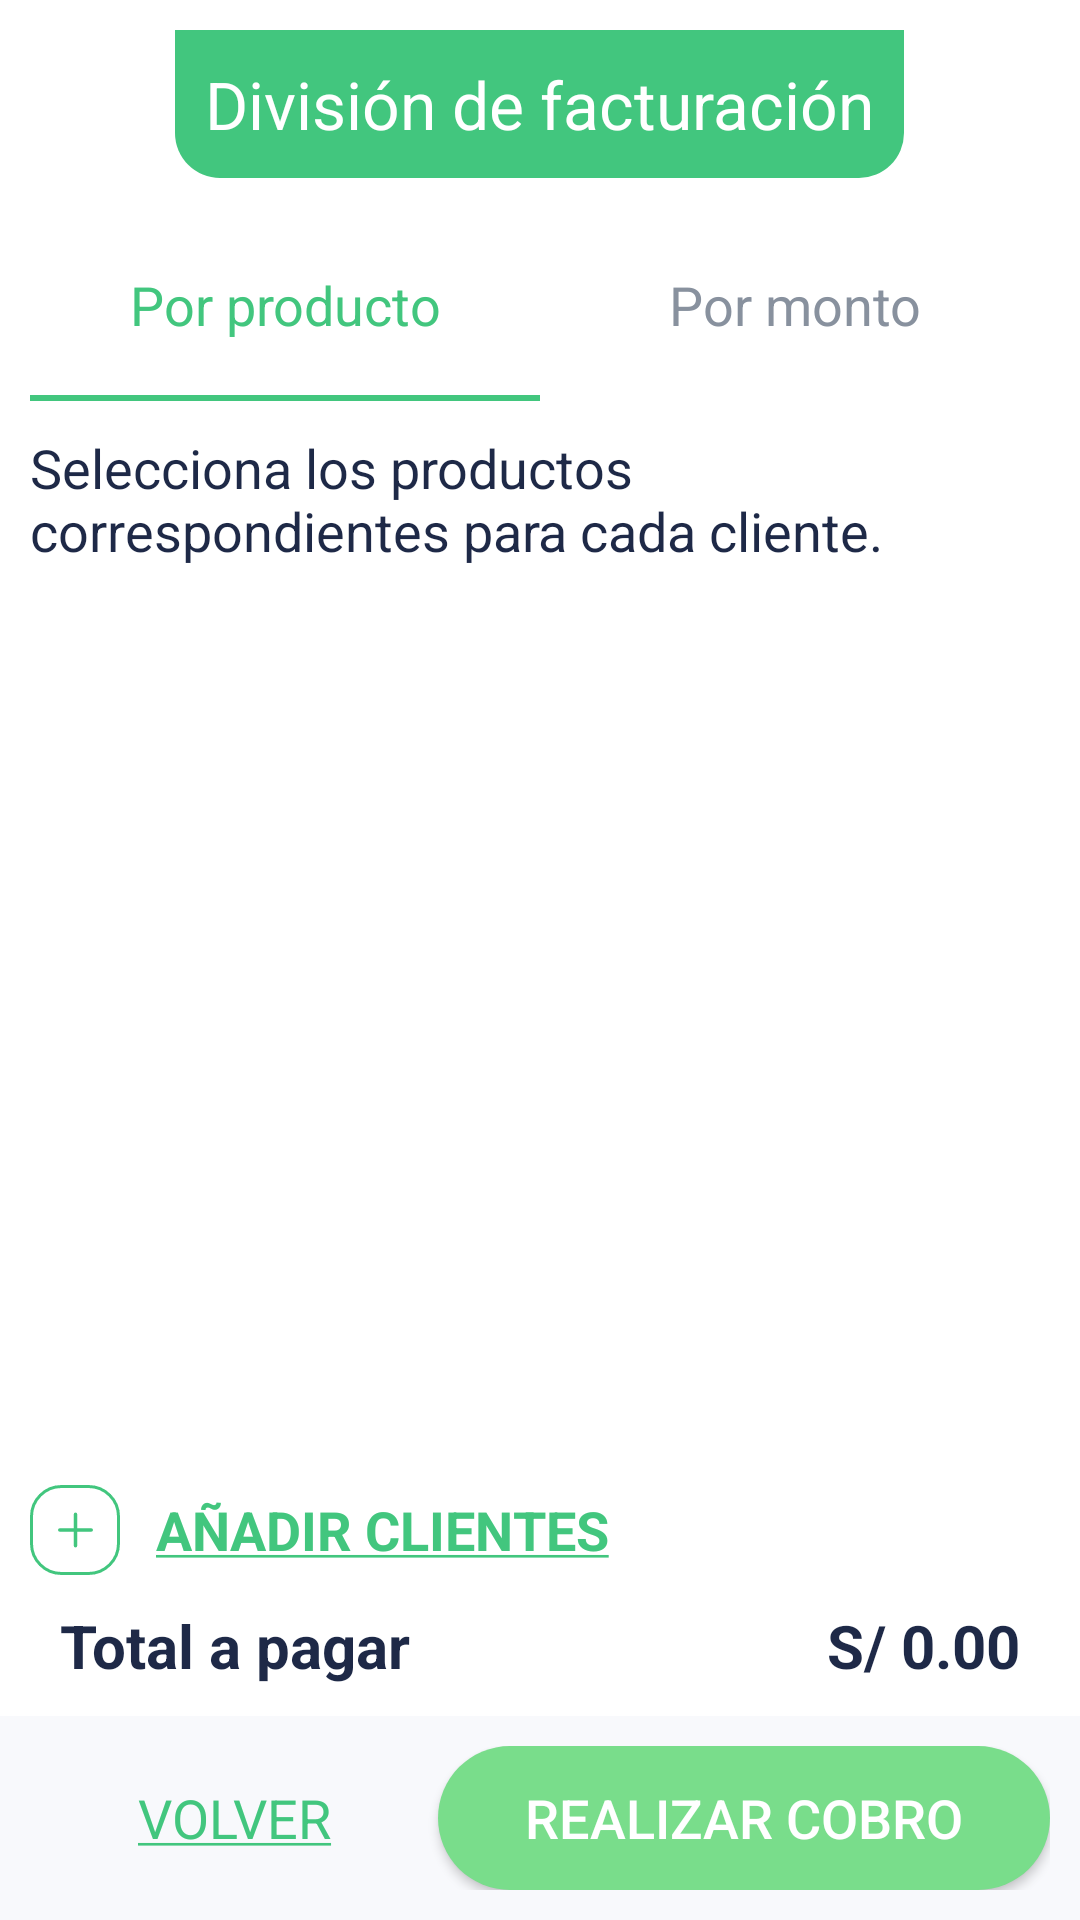

Android layout source for this screen:
<!-- AndroidManifest.xml: activity theme TransparentTheme -->
<!-- res/layout/activity_division.xml -->
<?xml version="1.0" encoding="utf-8"?>
<androidx.constraintlayout.widget.ConstraintLayout
    xmlns:android="http://schemas.android.com/apk/res/android"
    xmlns:app="http://schemas.android.com/apk/res-auto"
    xmlns:tools="http://schemas.android.com/tools"
    android:id="@+id/main"
    android:layout_width="match_parent"
    android:layout_height="match_parent"
    tools:context=".ui.view.DivisionActivity">

    
    <LinearLayout
        android:id="@+id/llcontenedor"
        android:layout_width="0dp"
        android:layout_height="0dp"
        android:padding="10dp"
        android:orientation="vertical"
        android:background="@color/ColorFondoPantalla"
        android:gravity="top|center_horizontal"
        app:layout_constraintTop_toTopOf="parent"
        app:layout_constraintEnd_toEndOf="parent"
        app:layout_constraintBottom_toTopOf="@+id/footer_layout"
        app:layout_constraintWidth_percent="@fraction/Activity_width_percent">

        
        <TextView
            android:id="@+id/tvTituloDivision"
            android:layout_width="wrap_content"
            android:layout_height="wrap_content"
            android:background="@drawable/border_redondoinferior_verde"
            android:padding="10dp"
            android:text="División de facturación"
            android:textColor="@color/white"
            android:textSize="22sp"/>

        
        <LinearLayout
            android:id="@+id/lltabtipofacturacion"
            android:layout_width="match_parent"
            android:layout_height="wrap_content"
            android:orientation="horizontal"
            android:layout_marginTop="10dp">

            <TextView
                android:id="@+id/tabdivisionproducto"
                android:layout_width="0dp"
                android:layout_height="wrap_content"
                android:layout_weight="1"
                android:gravity="center"
                android:padding="20dp"
                android:text="Por producto"
                android:textColor="@color/colorPrimary"
                android:textSize="18sp"
                android:background="@drawable/tab_selected" />

            <TextView
                android:id="@+id/tabdivisionmonto"
                android:layout_width="0dp"
                android:layout_height="wrap_content"
                android:layout_weight="1"
                android:gravity="center"
                android:padding="20dp"
                android:text="Por monto"
                android:textColor="@color/lightgray"
                android:textSize="18sp"
                android:background="@drawable/tab_unselected" />
        </LinearLayout>

        
        <LinearLayout
            android:id="@+id/lldivisionPago"
            android:layout_width="match_parent"
            android:layout_height="0dp"
            android:layout_weight="1"
            android:orientation="vertical"
            android:paddingTop="10dp">

            <TextView
                android:id="@+id/tvdivisiontitulo"
                android:layout_width="match_parent"
                android:layout_height="wrap_content"
                android:gravity="start"
                android:text="Selecciona los productos correspondientes para cada cliente."
                android:paddingBottom="10dp"
                android:textColor="@color/colorText"
                android:textSize="18sp" />

            <androidx.recyclerview.widget.RecyclerView
                android:id="@+id/recyclerdivision"
                android:layout_width="match_parent"
                android:layout_height="0dp"
                android:layout_weight="1"/>

            
            <LinearLayout
                android:id="@+id/llagregacliente"
                android:layout_width="match_parent"
                android:layout_height="wrap_content"
                android:orientation="horizontal"
                android:gravity="center_vertical"
                android:layout_marginVertical="10dp">

                <ImageView
                    android:layout_width="30dp"
                    android:layout_height="30dp"
                    android:src="@drawable/pedido_mas_36x40"
                    android:background="@drawable/border_verde" />

                <TextView
                    android:id="@+id/tvAnadirClientes"
                    android:layout_width="wrap_content"
                    android:layout_height="wrap_content"
                    android:layout_marginStart="12dp"
                    android:text="@string/anadirclientes"
                    android:textSize="18sp"
                    android:textColor="@color/colorPrimary"
                    android:textStyle="bold" />
            </LinearLayout>

            
            <LinearLayout
                android:id="@+id/ll_pie_total"
                android:layout_width="match_parent"
                android:layout_height="wrap_content"
                android:orientation="horizontal"
                android:paddingStart="10dp"
                android:paddingEnd="10dp">

                <TextView
                    android:layout_width="0dp"
                    android:layout_weight="1"
                    android:layout_height="wrap_content"
                    android:text="Total a pagar"
                    android:textSize="20sp"
                    android:textColor="@color/colorText"
                    android:textStyle="bold" />

                <TextView
                    android:id="@+id/tvmontototaldivision"
                    android:layout_width="wrap_content"
                    android:layout_height="wrap_content"
                    android:text="S/ 0.00"
                    android:textSize="20sp"
                    android:textColor="@color/colorText"
                    android:textStyle="bold" />
            </LinearLayout>
        </LinearLayout>
    </LinearLayout>

    
    <LinearLayout
        android:id="@+id/footer_layout"
        android:layout_width="0dp"
        android:layout_height="wrap_content"
        android:orientation="horizontal"
        android:background="@color/ColorFondoPie"
        android:padding="10dp"
        app:layout_constraintBottom_toBottomOf="parent"
        app:layout_constraintEnd_toEndOf="parent"
        app:layout_constraintWidth_percent="@fraction/Activity_width_percent">

        <TextView
            android:id="@+id/tv_cancelar_division"
            android:layout_width="0dp"
            android:layout_weight="1"
            android:layout_height="match_parent"
            android:gravity="center"
            android:text="@string/text_VOLVER"
            android:textSize="18sp"
            android:textColor="@color/colorPrimary" />

        <Button
            android:id="@+id/btnrealizarcobro"
            android:layout_width="0dp"
            android:layout_weight="1.5"
            android:layout_height="match_parent"
            android:text="REALIZAR COBRO"
            android:textSize="18sp"
            android:textColor="@color/white"
            android:background="@drawable/boton_redondo"
            android:elevation="5dp"/>
    </LinearLayout>

    
    <ProgressBar
        android:id="@+id/pg_cargando"
        android:layout_width="match_parent"
        android:layout_height="match_parent"
        android:visibility="gone"
        android:padding="100dp"
        android:indeterminate="true"/>

</androidx.constraintlayout.widget.ConstraintLayout>
<!-- resources referenced by this layout -->
<resources>
  <color name="ColorFondoPantalla">#FFFFFFFF</color>
  <color name="ColorFondoPie">#F8F9FC</color>
  <color name="colorPrimary">#42C67E</color>
  <color name="colorText">#1E2947</color>
  <color name="lightgray">#88919E</color>
  <color name="white">#FFFFFFFF</color>
  <!-- drawable border_redondoinferior_verde (drawable) -->
  <?xml version="1.0" encoding="utf-8"?>
  <shape xmlns:android="http://schemas.android.com/apk/res/android">
      <solid android:color="@color/colorPrimary" />
  
      
      <corners
          android:bottomLeftRadius="15dp"
          android:bottomRightRadius="15dp"/>
  </shape>
  <!-- drawable border_verde (drawable) -->
  <shape xmlns:android="http://schemas.android.com/apk/res/android">
      
      
      <stroke
          android:width="1dp"
          android:color="@color/colorPrimary" /> 
      <corners android:radius="10dp" /> 
  </shape>
  <!-- drawable boton_redondo (drawable) -->
  <?xml version="1.0" encoding="utf-8"?>
  <shape xmlns:android="http://schemas.android.com/apk/res/android">
      
      <solid android:color="@color/colorSecondary" />
  
      
      <corners android:radius="@dimen/border_boton" />
  
      
  </shape>
  <!-- drawable pedido_mas_36x40 (drawable) -->
  <vector xmlns:android="http://schemas.android.com/apk/res/android"
      android:width="36dp"
      android:height="40dp"
      android:viewportWidth="36"
      android:viewportHeight="40">
    <path
        android:pathData="M18,12.25C18.414,12.25 18.75,12.586 18.75,13V27C18.75,27.414 18.414,27.75 18,27.75C17.586,27.75 17.25,27.414 17.25,27V13C17.25,12.586 17.586,12.25 18,12.25Z"
        android:fillColor="#42C67E"
        android:fillType="evenOdd"/>
    <path
        android:pathData="M10.25,20C10.25,19.586 10.586,19.25 11,19.25H25C25.414,19.25 25.75,19.586 25.75,20C25.75,20.414 25.414,20.75 25,20.75H11C10.586,20.75 10.25,20.414 10.25,20Z"
        android:fillColor="#42C67E"
        android:fillType="evenOdd"/>
  </vector>
  <!-- drawable tab_selected (drawable) -->
  <?xml version="1.0" encoding="utf-8"?>
  <layer-list xmlns:android="http://schemas.android.com/apk/res/android">
      
      <item>
          <shape android:shape="rectangle">
              <solid android:color="@android:color/transparent" />
          </shape>
      </item>
  
      
      <item
          android:gravity="bottom"
          android:height="2dp"> 
          <shape android:shape="rectangle">
              <solid android:color="@color/colorPrimary" /> 
          </shape>
      </item>
  </layer-list>
  <string name="anadirclientes"><u>AÑADIR CLIENTES</u></string>
  <string name="text_VOLVER"><u>VOLVER</u></string>
  <style name="TransparentTheme" parent="Theme.MaterialComponents.Light.NoActionBar">
          <item name="android:windowIsTranslucent">true</item>
          <item name="android:windowBackground">@color/ColorTranslucido</item>
          <item name="colorPrimary">@color/colorPrimary</item>
          <item name="colorPrimaryDark">@color/colorBlack</item>
          <item name="colorAccent">@color/colorPrimary</item>
      </style>
  <color name="colorSecondary">#79DD8B</color>
  <dimen name="border_boton">30dp</dimen>
  <color name="ColorTranslucido">#33000000</color>
  <color name="colorBlack">#232323</color>
</resources>
